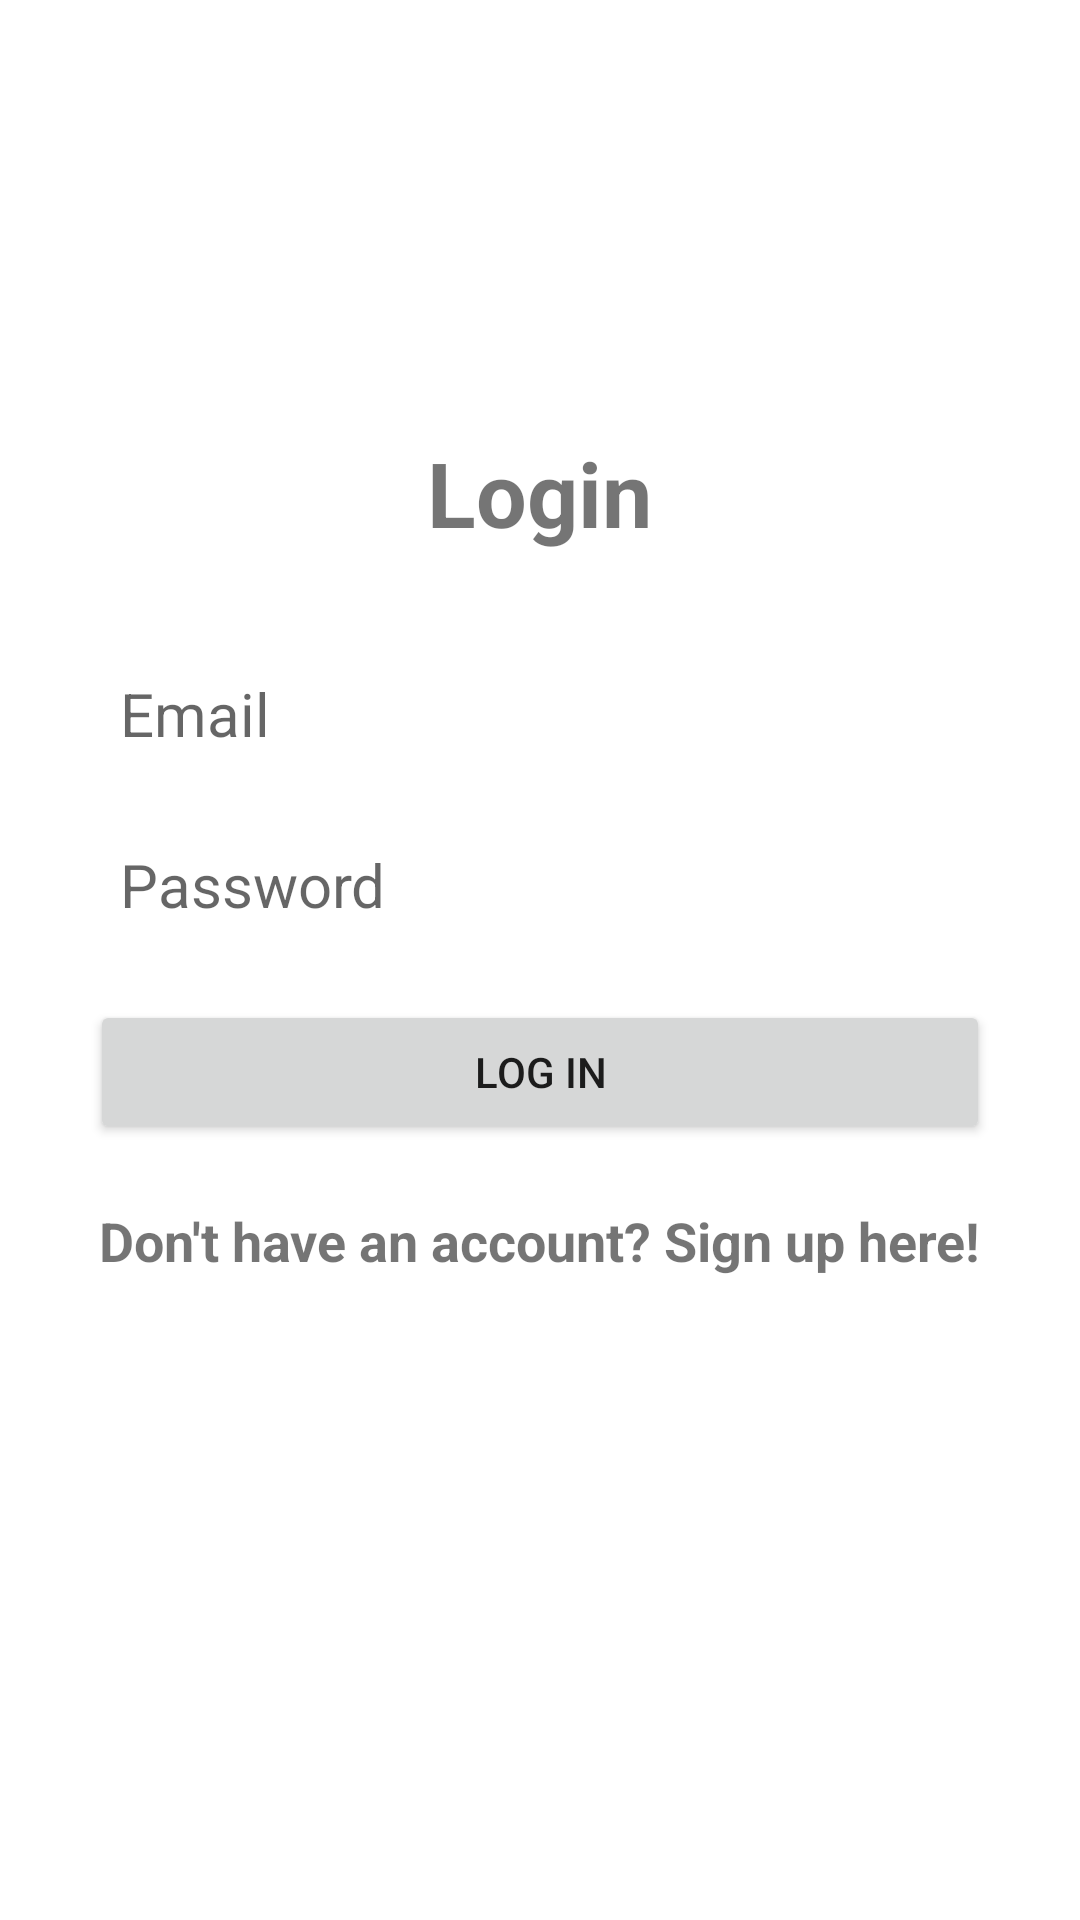

Layout XML and referenced resources for this Android screen:
<!-- AndroidManifest.xml: application theme Theme.RegisterLoginAccount -->
<!-- res/layout/activity_login.xml -->
<?xml version="1.0" encoding="utf-8"?>
<RelativeLayout
    xmlns:android="http://schemas.android.com/apk/res/android"
    xmlns:tools="http://schemas.android.com/tools"
    android:layout_width="match_parent"
    android:layout_height="match_parent"
    tools:context=".LoginActivity"
   >

    <LinearLayout
        android:orientation="vertical"
        android:layout_width="match_parent"
        android:layout_height="wrap_content"
        android:padding="30dp"
        android:layout_centerVertical="true"
        android:layout_centerHorizontal="true"
        android:id="@+id/linearLayout">

        <EditText
            android:id="@+id/email"
            android:layout_width="match_parent"
            android:layout_height="wrap_content"
            android:background="@android:color/white"
            android:hint="Email"
            android:inputType="textEmailAddress"
            android:nextFocusDown="@+id/passwordEditText"
            android:padding="10dp"
            android:layout_marginBottom="10dp"
            android:textColor="@android:color/black"

            android:textSize="20sp" />

        <EditText
            android:id="@+id/password"
            android:layout_width="match_parent"
            android:layout_height="wrap_content"
            android:background="@android:color/white"
            android:hint="Password"
            android:inputType="textPassword"
            android:nextFocusDown="@+id/passwordEditText"
            android:padding="10dp"
            android:textColor="@android:color/black"

            android:textSize="20sp" />


        <Button
            android:id="@+id/login"
            android:layout_width="match_parent"
            android:layout_height="wrap_content"
            android:padding="10dp"
            android:text="Log in"

            android:layout_marginTop="15dp"
           />

        <TextView
            android:layout_width="wrap_content"
            android:layout_height="wrap_content"
            android:layout_marginTop="20dp"

            android:textStyle="bold"
            android:textSize="18sp"
            android:text="Don't have an account? Sign up here!"
            android:id="@+id/register"
            android:layout_gravity="center_horizontal" />

    </LinearLayout>

    <TextView
        android:layout_width="wrap_content"
        android:layout_height="wrap_content"
        android:text="Login"

        android:textSize="30dp"
        android:textStyle="bold"
        android:layout_above="@+id/linearLayout"
        android:layout_centerHorizontal="true" />

</RelativeLayout>
<!-- resources referenced by this layout -->
<resources>
  <style name="Theme.RegisterLoginAccount" parent="Theme.MaterialComponents.DayNight.DarkActionBar">
          
          <item name="colorPrimary">@color/purple_500</item>
          <item name="colorPrimaryVariant">@color/purple_700</item>
          <item name="colorOnPrimary">@color/white</item>
          
          <item name="colorSecondary">@color/teal_200</item>
          <item name="colorSecondaryVariant">@color/teal_700</item>
          <item name="colorOnSecondary">@color/black</item>
          
          <item name="android:statusBarColor" tools:targetApi="l">?attr/colorPrimaryVariant</item>
          
      </style>
  <!-- not gathered from this repository: default colours our renderer supplied (Android Studio template values) -->
  <color name="purple_500">#FF6200EE</color>
  <color name="purple_700">#FF3700B3</color>
  <color name="teal_200">#FF03DAC5</color>
  <color name="teal_700">#FF018786</color>
  <color name="black">#FF000000</color>
  <color name="white">#FFFFFFFF</color>
</resources>
